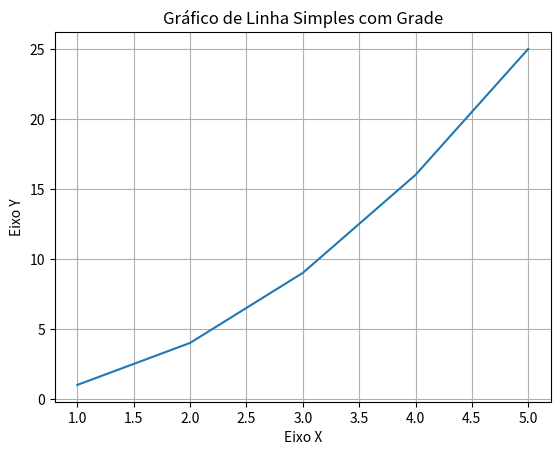

Recreate this plot in Python.
import matplotlib.pyplot as plt

x = [1, 2, 3, 4, 5]
y = [1, 4, 9, 16, 25]

plt.plot(x, y)
plt.grid(True) #grade
plt.xlabel('Eixo X')
plt.ylabel('Eixo Y')

plt.title('Gráfico de Linha Simples com Grade')

plt.show()
